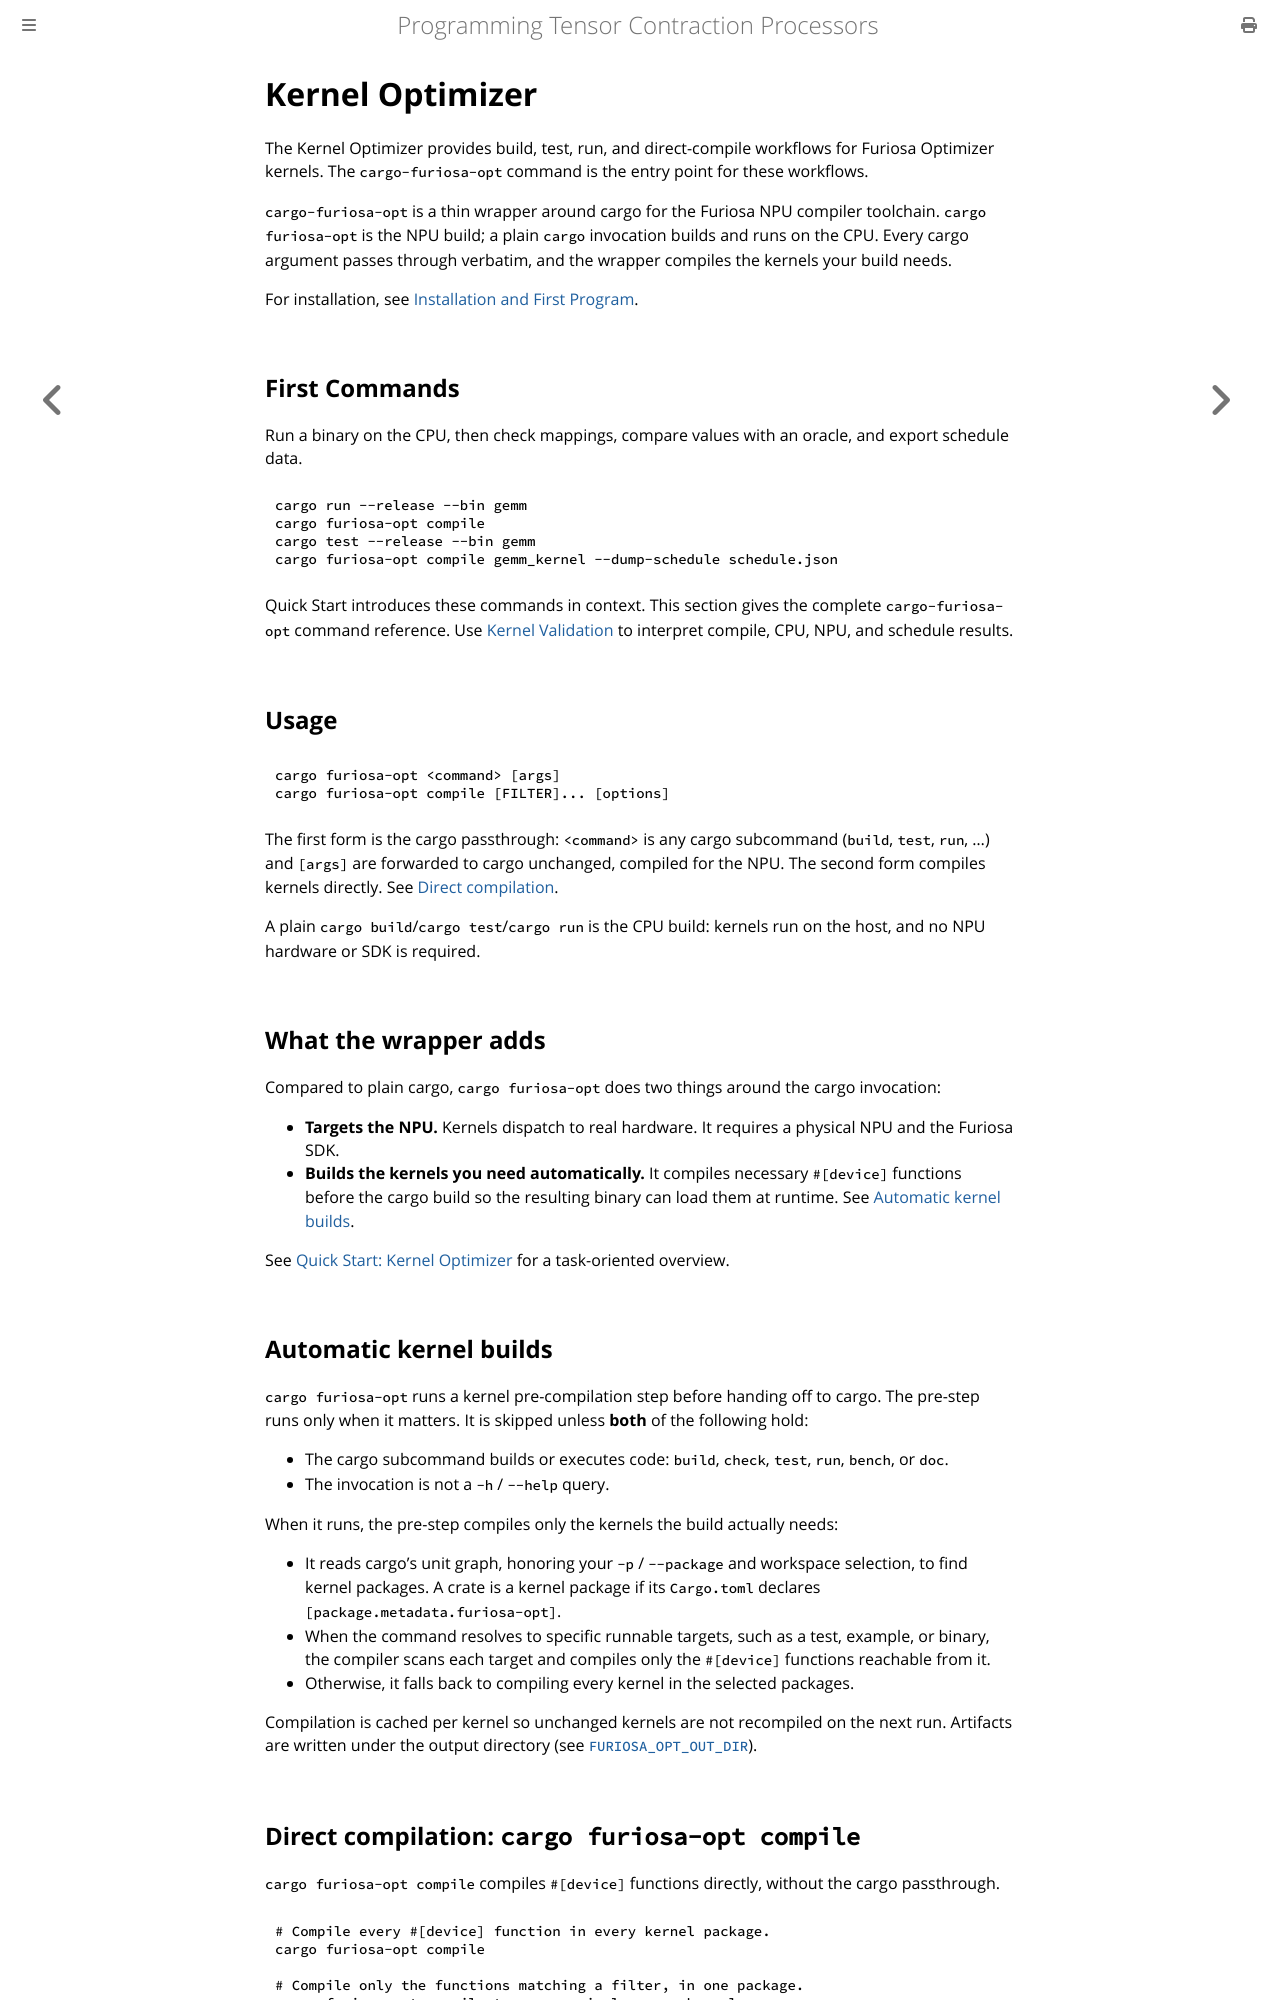

repository: furiosa-ai/furiosa-opt · page: book/tools/kernel-optimizer.html · generator: mdbook

# Kernel Optimizer

The Kernel Optimizer provides build, test, run, and direct-compile workflows for Furiosa Optimizer kernels.
The `cargo-furiosa-opt` command is the entry point for these workflows.

`cargo-furiosa-opt` is a thin wrapper around cargo for the Furiosa NPU compiler toolchain.
`cargo furiosa-opt` is the NPU build; a plain `cargo` invocation builds and runs on the CPU.
Every cargo argument passes through verbatim, and the wrapper compiles the kernels your build needs.

For installation, see [Installation and First Program](../quick-start/setup-and-tooling.md#installation-and-first-program).

## First Commands

Run a binary on the CPU, then check mappings, compare values with an oracle, and export schedule data.

```bash
cargo run --release --bin gemm
cargo furiosa-opt compile
cargo test --release --bin gemm
cargo furiosa-opt compile gemm_kernel --dump-schedule schedule.json
```

Quick Start introduces these commands in context.
This section gives the complete `cargo-furiosa-opt` command reference.
Use [Kernel Validation](../quick-start/kernel-validation.md) to interpret compile, CPU, NPU, and schedule results.

## Usage

```text
cargo furiosa-opt <command> [args]
cargo furiosa-opt compile [FILTER]... [options]
```

The first form is the cargo passthrough: `<command>` is any cargo subcommand (`build`, `test`, `run`, …) and `[args]` are forwarded to cargo unchanged, compiled for the NPU.
The second form compiles kernels directly.
See [Direct compilation](#direct-compilation-cargo-furiosa-opt-compile).

A plain `cargo build`/`cargo test`/`cargo run` is the CPU build: kernels run on the host, and no NPU hardware or SDK is required.

## What the wrapper adds

Compared to plain cargo, `cargo furiosa-opt` does two things around the cargo invocation:

- **Targets the NPU.**
  Kernels dispatch to real hardware.
  It requires a physical NPU and the Furiosa SDK.
- **Builds the kernels you need automatically.**
  It compiles necessary `#[device]` functions before the cargo build so the resulting binary can load them at runtime.
  See [Automatic kernel builds](#automatic-kernel-builds).

See [Quick Start: Kernel Optimizer](../quick-start/setup-and-tooling.md#kernel-optimizer) for a task-oriented overview.

## Automatic kernel builds

`cargo furiosa-opt` runs a kernel pre-compilation step before handing off to cargo.
The pre-step runs only when it matters.
It is skipped unless **both** of the following hold:

- The cargo subcommand builds or executes code: `build`, `check`, `test`, `run`, `bench`, or `doc`.
- The invocation is not a `-h` / `--help` query.

When it runs, the pre-step compiles only the kernels the build actually needs:

- It reads cargo's unit graph, honoring your `-p` / `--package` and workspace selection, to find kernel packages.
  A crate is a kernel package if its `Cargo.toml` declares `[package.metadata.furiosa-opt]`.
- When the command resolves to specific runnable targets, such as a test, example, or binary, the compiler scans each target and compiles only the `#[device]` functions reachable from it.
- Otherwise, it falls back to compiling every kernel in the selected packages.

Compilation is cached per kernel so unchanged kernels are not recompiled on the next run.
Artifacts are written under the output directory (see [`FURIOSA_OPT_OUT_DIR`](#environment-variables)).

## Direct compilation: `cargo furiosa-opt compile`

`cargo furiosa-opt compile` compiles `#[device]` functions directly, without the cargo passthrough.

```bash
# Compile every #[device] function in every kernel package.
cargo furiosa-opt compile

# Compile only the functions matching a filter, in one package.
cargo furiosa-opt compile transpose_simple -p my_kernels

# Compile a single function and dump its schedule for the Schedule Viewer.
cargo furiosa-opt compile transpose::transpose_simple \
  --dump-schedule schedule.json
```
